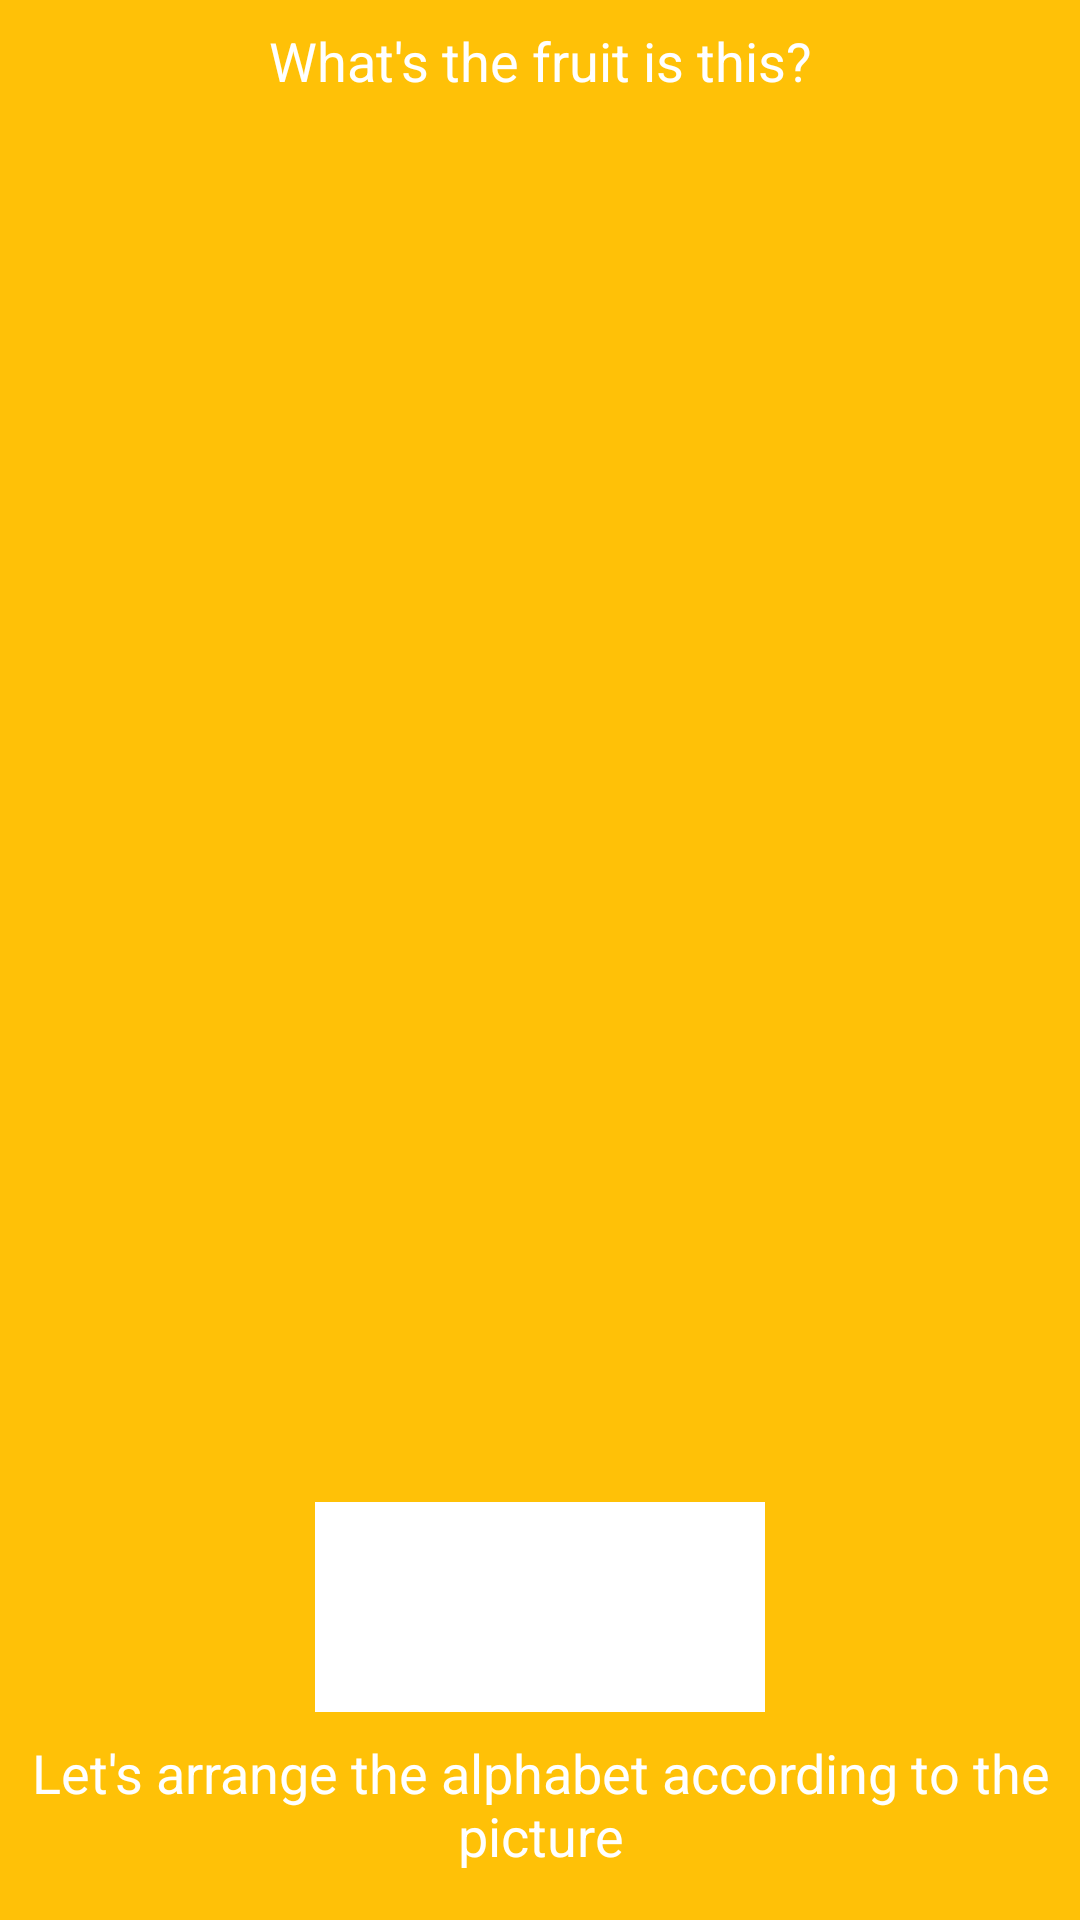

Reconstruct the res/layout file that produces this screen, plus the resources it refers to.
<!-- AndroidManifest.xml: application theme AppTheme -->
<!-- res/layout/activity_lime_game.xml -->
<?xml version="1.0" encoding="utf-8"?>
<androidx.constraintlayout.widget.ConstraintLayout xmlns:android="http://schemas.android.com/apk/res/android"
    xmlns:tools="http://schemas.android.com/tools"
    android:layout_width="match_parent"
    android:layout_height="match_parent"
    xmlns:app="http://schemas.android.com/apk/res-auto"
    android:background="@color/colorPrimary"
    android:orientation="vertical"
    tools:context=".Game.GameBahasaInggris.LimeGame">

    <TextView
        android:id="@+id/textScreen"
        android:layout_width="wrap_content"
        android:layout_height="wrap_content"
        android:layout_gravity="center"
        android:layout_marginStart="8dp"
        android:layout_marginLeft="8dp"
        android:layout_marginTop="8dp"
        android:layout_marginEnd="8dp"
        android:layout_marginRight="8dp"
        android:text="What's the fruit is this?"
        android:textColor="#FFF"
        android:textSize="18sp"
        app:layout_constraintEnd_toEndOf="parent"
        app:layout_constraintStart_toStartOf="parent"
        app:layout_constraintTop_toTopOf="parent" />

    <LinearLayout
        android:id="@+id/linearLayout2"
        android:layout_width="0dp"
        android:layout_height="wrap_content"
        android:layout_gravity="center"
        android:layout_marginStart="8dp"
        android:layout_marginLeft="8dp"
        android:layout_marginTop="8dp"
        android:layout_marginEnd="8dp"
        android:layout_marginRight="8dp"
        android:layout_marginBottom="8dp"
        android:orientation="vertical"
        app:layout_constraintBottom_toTopOf="@+id/editText"
        app:layout_constraintEnd_toEndOf="parent"
        app:layout_constraintStart_toStartOf="parent"
        app:layout_constraintTop_toBottomOf="@+id/textScreen">

        <ImageView
            android:id="@+id/textQuestion"
            android:layout_width="match_parent"
            android:layout_height="150dp"
            android:layout_gravity="center"
            android:lineSpacingExtra="6dp"
            android:src="@drawable/lime" />
    </LinearLayout>

    <EditText
        android:id="@+id/editText"
        android:layout_width="150dp"
        android:layout_height="70dp"
        android:layout_gravity="center"
        android:layout_marginStart="8dp"
        android:layout_marginLeft="8dp"
        android:layout_marginEnd="8dp"
        android:layout_marginRight="8dp"
        android:layout_marginBottom="8dp"
        android:background="@color/white"
        android:clickable="false"
        android:focusable="false"
        android:gravity="center"
        android:padding="10dp"
        android:textColor="#332FA2"
        android:textSize="32sp"
        app:layout_constraintBottom_toTopOf="@+id/textTitle"
        app:layout_constraintEnd_toEndOf="parent"
        app:layout_constraintStart_toStartOf="parent" />

    <TextView
        android:id="@+id/textTitle"
        android:layout_width="match_parent"
        android:layout_height="wrap_content"
        android:layout_marginStart="8dp"
        android:layout_marginLeft="8dp"
        android:layout_marginEnd="8dp"
        android:layout_marginRight="8dp"
        android:layout_marginBottom="8dp"
        android:text="Let's arrange the alphabet according to the picture"
        android:textAlignment="center"
        android:textColor="#FFF"
        android:textSize="18sp"
        app:layout_constraintBottom_toTopOf="@+id/layoutParent"
        app:layout_constraintEnd_toEndOf="parent"
        app:layout_constraintHorizontal_bias="0.0"
        app:layout_constraintStart_toStartOf="parent" />

    <LinearLayout
        android:id="@+id/layoutParent"
        android:layout_width="wrap_content"
        android:layout_height="wrap_content"
        android:layout_marginStart="10dp"
        android:layout_marginLeft="10dp"
        android:layout_marginEnd="8dp"
        android:layout_marginRight="8dp"
        android:layout_marginBottom="8dp"
        android:orientation="horizontal"
        app:layout_constraintBottom_toBottomOf="parent"
        app:layout_constraintEnd_toEndOf="parent"
        app:layout_constraintStart_toStartOf="parent" />
</androidx.constraintlayout.widget.ConstraintLayout>
<!-- resources referenced by this layout -->
<resources>
  <color name="colorPrimary">#FFC107</color>
  <color name="white">#ffffff</color>
  <style name="AppTheme" parent="Theme.AppCompat.DayNight.DarkActionBar">
          
          <item name="colorPrimary">@color/colorPrimary</item>
          <item name="colorPrimaryDark">@color/colorPrimaryDark</item>
          <item name="colorAccent">@color/colorAccent</item>
  
      </style>
  <color name="colorPrimaryDark">#FFC107</color>
  <color name="colorAccent">#D81B60</color>
</resources>
